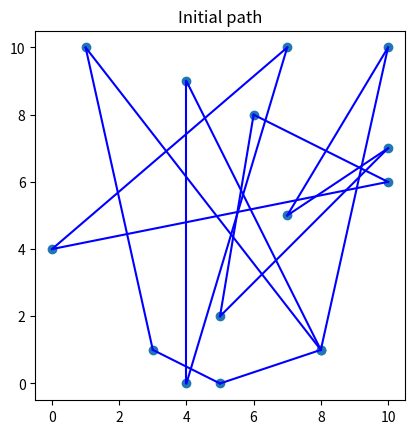
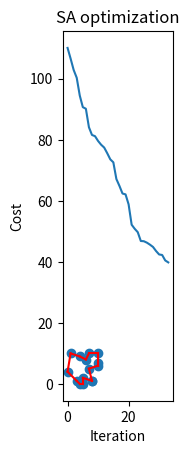

Write the Python code that produced these figures, in order.
import random
import math
import matplotlib.pyplot as plt

# Generate random 2D points
n_cities = 15
cities = [(random.randint(0, 10), random.randint(0, 10))
          for i in range(n_cities)]

# Calculate Euclidean distance between two points


def distance(p1, p2):
    return math.sqrt((p1[0]-p2[0])**2 + (p1[1]-p2[1])**2)

# Calculate total distance of a path


def total_distance(path):
    dist = 0
    for i in range(len(path)-1):
        dist += distance(cities[path[i]], cities[path[i+1]])
    dist += distance(cities[path[-1]], cities[path[0]])
    return dist


# Initialize a random path
path = list(range(n_cities))
random.shuffle(path)

# Plot initial path
fig, ax = plt.subplots()
ax.set_aspect('equal')
ax.scatter([city[0] for city in cities], [city[1] for city in cities])
for i in range(n_cities-1):
    ax.plot([cities[path[i]][0], cities[path[i+1]][0]],
            [cities[path[i]][1], cities[path[i+1]][1]], color='b')
ax.plot([cities[path[-1]][0], cities[path[0]][0]],
        [cities[path[-1]][1], cities[path[0]][1]], color='b')
plt.title('Initial path')
plt.show()

# Simulated Annealing algorithm
T = 1e+10
T_min = 1
cooling_factor = 0.97
path_best = path.copy()
cost_best = total_distance(path_best)
costs = [cost_best]

while T > T_min:
    for i in range(100):
        # Generate a new candidate path by swapping two random cities
        path_new = path.copy()
        i, j = random.sample(range(n_cities), 2)
        path_new[i], path_new[j] = path_new[j], path_new[i]

        # Calculate the cost of the new path
        cost_new = total_distance(path_new)

        # Accept the new path with a probability based on the current temperature and cost difference
        delta_cost = cost_new - cost_best
        if delta_cost < 0 or math.exp(-delta_cost/T) > random.uniform(0, 1):
            path = path_new
            cost_best = cost_new
            if cost_best < total_distance(path_best):
                path_best = path.copy()
                costs.append(cost_best)

    T *= cooling_factor

# Plot final path
fig, ax = plt.subplots()
ax.set_aspect('equal')
ax.scatter([city[0] for city in cities], [city[1] for city in cities])
for i in range(n_cities-1):
    ax.plot([cities[path_best[i]][0], cities[path_best[i+1]][0]],
            [cities[path_best[i]][1], cities[path_best[i+1]][1]], color='r')
ax.plot([cities[path_best[-1]][0], cities[path_best[0]][0]],
        [cities[path_best[-1]][1], cities[path_best[0]][1]], color='r')
plt.title('Final path')
plt.show()

# Plot iteration vs cost graph
plt.plot(range(len(costs)), costs)
plt.xlabel('Iteration')
plt.ylabel('Cost')
plt.title('SA optimization')
plt.show()
